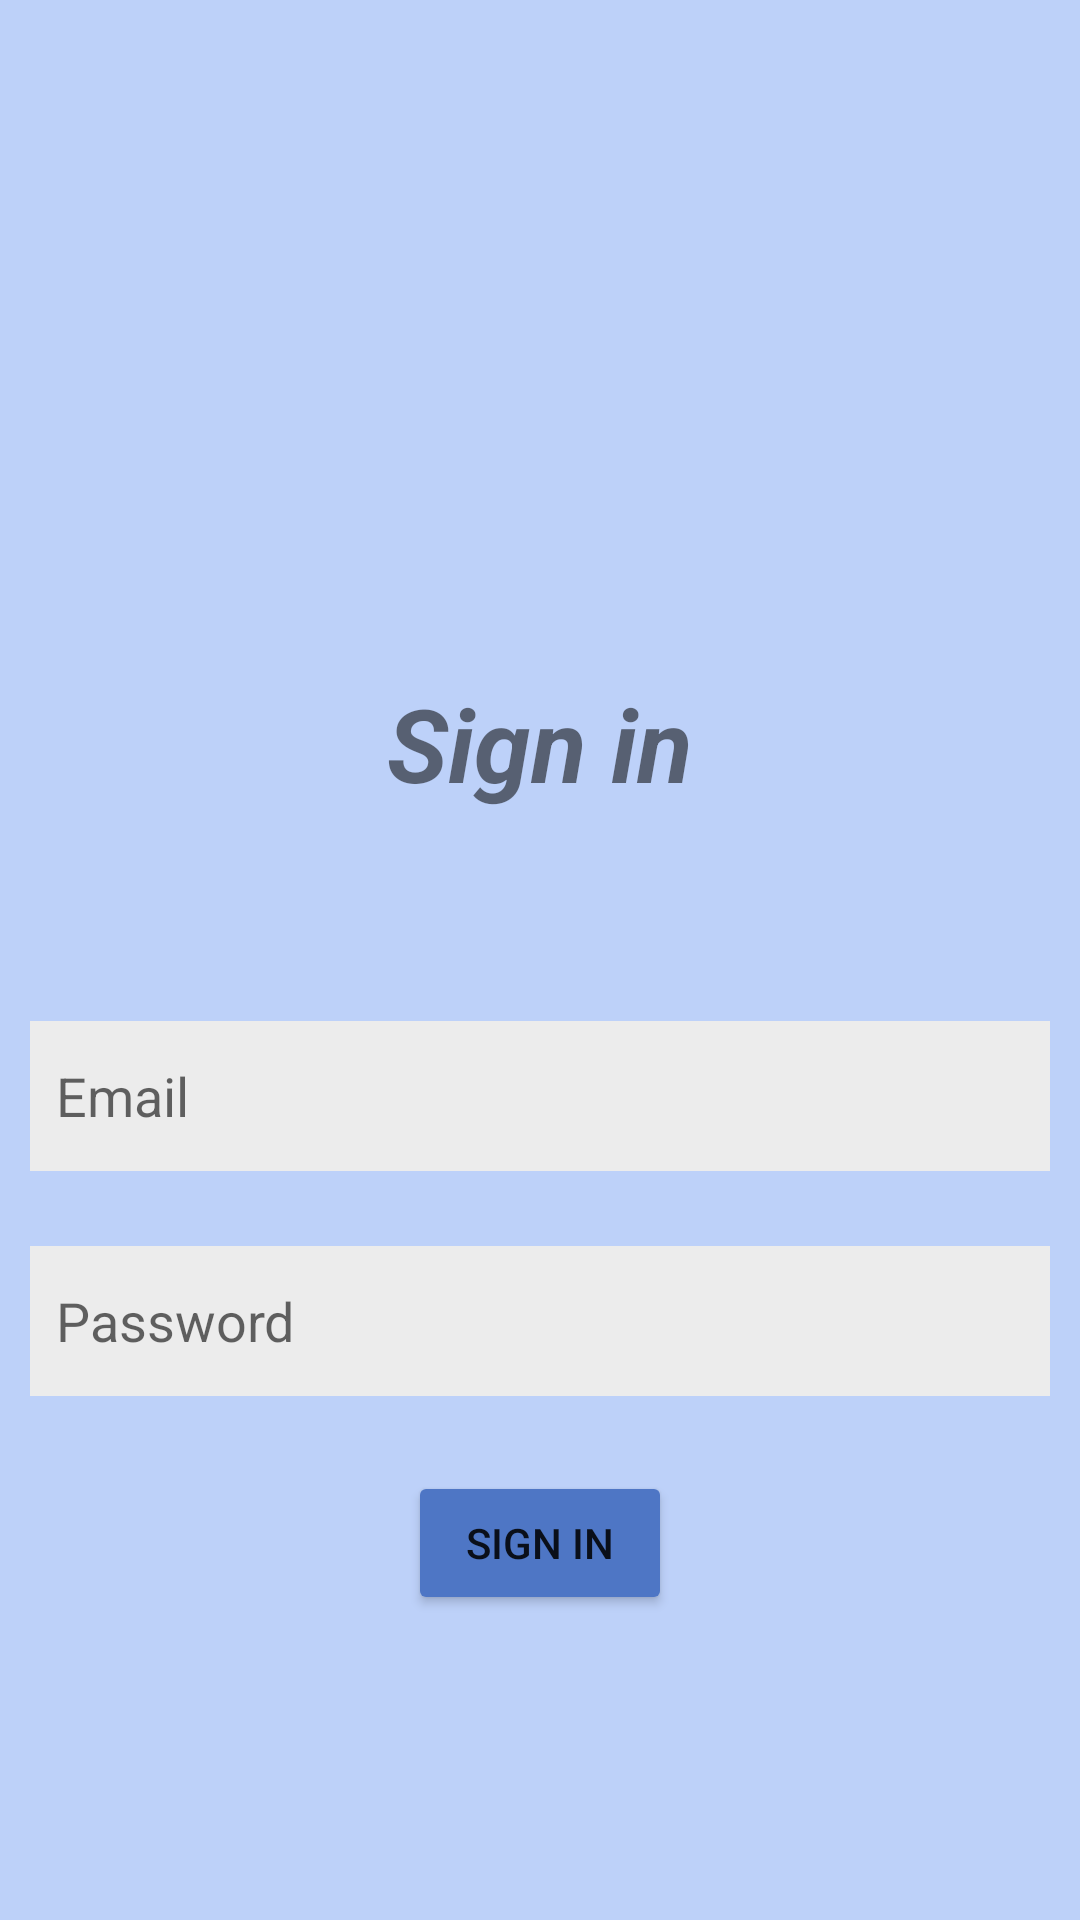

This screen was rendered from an Android layout file. Write that file and the resources it references.
<!-- AndroidManifest.xml: application theme Theme.TableReservation -->
<!-- res/layout/activity_log_in.xml -->
<?xml version="1.0" encoding="utf-8"?>
<LinearLayout
    xmlns:android="http://schemas.android.com/apk/res/android"
    xmlns:app="http://schemas.android.com/apk/res-auto"
    xmlns:tools="http://schemas.android.com/tools"
    android:layout_width="match_parent"
    android:layout_height="match_parent"
    android:background="@color/background_color"
    android:layout_gravity="center"
    tools:context=".LogIn"
    android:orientation="vertical">

    <ImageView
        android:id="@+id/imageView3"
        android:layout_width="match_parent"
        android:layout_height="215dp"
        android:layout_gravity="center"
        app:layout_constraintEnd_toEndOf="parent"
        app:layout_constraintStart_toStartOf="parent"
        app:layout_constraintTop_toTopOf="parent"
        app:srcCompat="@drawable/restaurant" />


    <TextView
        android:id="@+id/textView2"
        android:layout_width="wrap_content"
        android:layout_height="wrap_content"
        android:layout_marginTop="10dp"
        android:text="Sign in"
        android:layout_gravity="center"
        android:textSize="34sp"
        android:textStyle="bold|italic"
        app:layout_constraintEnd_toEndOf="parent"
        app:layout_constraintHorizontal_bias="0.500"
        app:layout_constraintStart_toStartOf="parent"
        app:layout_constraintTop_toBottomOf="@+id/imageView3" />


    <LinearLayout
        android:layout_width="match_parent"
        android:layout_height="450dp"
        android:layout_gravity="center"
        android:layout_marginTop="20dp"
        android:orientation="vertical"
        app:layout_constraintBottom_toBottomOf="parent"
        app:layout_constraintStart_toStartOf="parent"
        app:layout_constraintTop_toBottomOf="@+id/textView2"
        app:layout_constraintVertical_bias="1.0">


        <EditText
            android:id="@+id/log_user_name"
            android:layout_width="340dp"
            android:layout_height="50dp"
            android:layout_gravity="center"
            android:layout_marginTop="50dp"
            android:background="#ECECEC"
            android:hint="  Email" />

        <EditText
            android:id="@+id/log_password"
            android:layout_width="340dp"
            android:layout_height="50dp"
            android:layout_gravity="center"
            android:layout_marginTop="25dp"
            android:background="#ECECEC"
            android:hint="  Password" />


        <Button

            android:id="@+id/log_bt"
            android:layout_width="wrap_content"
            android:layout_height="wrap_content"
            android:layout_gravity="center"
            android:layout_marginTop="25dp"
            android:backgroundTint="@color/Button_color"
            android:bottomLeftRadius="10dp"
            android:bottomRightRadius="10dp"
            android:text="Sign in"
            android:topLeftRadius="10dp"
            android:topRightRadius="10dp" />


    </LinearLayout>
</LinearLayout>
<!-- resources referenced by this layout -->
<resources>
  <color name="Button_color">#4E76C5</color>
  <color name="background_color">#8682A8F4</color>
  <style name="Theme.TableReservation" parent="Theme.MaterialComponents.DayNight.DarkActionBar">
          
          <item name="colorPrimary">@color/purple_500</item>
          <item name="colorPrimaryVariant">@color/purple_700</item>
          <item name="colorOnPrimary">@color/white</item>
          
          <item name="colorSecondary">@color/teal_200</item>
          <item name="colorSecondaryVariant">@color/teal_700</item>
          <item name="colorOnSecondary">@color/black</item>
          
          <item name="android:statusBarColor" tools:targetApi="l">?attr/colorPrimaryVariant</item>
          
      </style>
  <color name="purple_500">#FF6200EE</color>
  <color name="purple_700">#FF3700B3</color>
  <color name="white">#FFFFFFFF</color>
  <color name="teal_200">#FF03DAC5</color>
  <color name="teal_700">#FF018786</color>
  <color name="black">#FF000000</color>
</resources>
